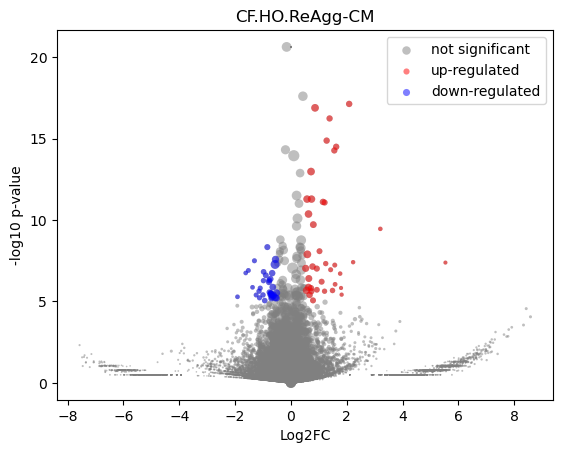

The data file committed next to this chart (first rows):
gene	mean	HO_mean	HO_positive_frac	ReAgg-CM_mean	ReAgg-CM_positive_frac	log2FC	-log10 p-val	is_significant
MIR1302-2HG	7.4942363e-10	-1.3096724e-10	0.0	2.910383e-10	0.0	6.01938e-06	20.63	0
FAM138A	7.4942363e-10	-1.3096724e-10	0.0	2.910383e-10	0.0	6.01938e-06	20.63	0
OR4F5	7.4942363e-10	-1.3096724e-10	0.0	2.910383e-10	0.0	6.01938e-06	20.63	0
AL627309.1	0.004322	0.005645	0.0102	0.003688	0.00489	-0.6007	0.1635	0
AL627309.3	0.0007603	0.002347	0.005102	2.910383e-10	0.0	-4.613	0.4968	0
AL627309.2	7.4942363e-10	-1.3096724e-10	0.0	2.910383e-10	0.0	6.01938e-06	20.63	0
AL627309.5	0.05486	0.05604	0.102	0.05429	0.07335	-0.04564	0.03951	0
AL627309.4	0.005126	0.002814	0.005102	0.006234	0.007335	1.12	0.3375	0
AP006222.2	7.4942363e-10	-1.3096724e-10	0.0	2.910383e-10	0.0	6.01938e-06	20.63	0
AL732372.1	7.4942363e-10	-1.3096724e-10	0.0	2.910383e-10	0.0	6.01938e-06	20.63	0
OR4F29	7.4942363e-10	-1.3096724e-10	0.0	2.910383e-10	0.0	6.01938e-06	20.63	0
AC114498.1	7.4942363e-10	-1.3096724e-10	0.0	2.910383e-10	0.0	6.01938e-06	20.63	0
OR4F16	7.4942363e-10	-1.3096724e-10	0.0	2.910383e-10	0.0	6.01938e-06	20.63	0
AL669831.2	7.4942363e-10	-1.3096724e-10	0.0	2.910383e-10	0.0	6.01938e-06	20.63	0
LINC01409	0.04715	0.02765	0.04592	0.05649	0.08068	1.028	1.42	0
FAM87B	7.4942363e-10	-1.3096724e-10	0.0	2.910383e-10	0.0	6.01938e-06	20.63	0
LINC01128	0.1025	0.134	0.2092	0.08746	0.1125	-0.6146	1.282	0
LINC00115	0.01581	0.015	0.02551	0.0162	0.02445	0.1104	0.04998	0
FAM41C	0.005175	0.003251	0.005102	0.006097	0.007335	0.8869	0.257	0
AL645608.6	0.001091	0.003368	0.005102	2.910383e-10	0.0	-5.116	0.4968	0
AL645608.2	0.01083	0.03098	0.03571	0.00118	0.002445	-4.601	1.789	0
AL645608.4	0.002766	0.004696	0.005102	0.001841	0.002445	-1.305	0.2427	0
LINC02593	0.008618	0.008999	0.01531	0.008436	0.00978	-0.09215	0.02973	0
SAMD11	0.06727	0.06211	0.09184	0.06974	0.0978	0.1667	0.1684	0
NOC2L	0.2475	0.2652	0.3673	0.239	0.3178	-0.1502	0.3697	0
KLHL17	0.02623	0.02618	0.04592	0.02626	0.03667	0.004238	0.002377	0
PLEKHN1	0.003259	0.002455	0.005102	0.003645	0.00489	0.5514	0.1293	0
PERM1	0.0008744	0.002699	0.005102	2.910383e-10	0.0	-4.807	0.4968	0
AL645608.7	0.003239	0.006559	0.0102	0.001648	0.002445	-1.93	0.4954	0
HES4	0.4717	0.4643	0.4847	0.4752	0.489	0.03358	0.08784	0
ISG15	0.2541	0.2432	0.3112	0.2593	0.3154	0.09276	0.1798	0
AL645608.1	7.4942363e-10	-1.3096724e-10	0.0	2.910383e-10	0.0	6.01938e-06	20.63	0
AGRN	0.1495	0.1923	0.2857	0.129	0.1785	-0.5761	1.676	0
AL645608.5	7.4942363e-10	-1.3096724e-10	0.0	2.910383e-10	0.0	6.01938e-06	20.63	0
AL645608.8	7.4942363e-10	-1.3096724e-10	0.0	2.910383e-10	0.0	6.01938e-06	20.63	0
RNF223	7.4942363e-10	-1.3096724e-10	0.0	2.910383e-10	0.0	6.01938e-06	20.63	0
C1orf159	0.01882	0.02382	0.04082	0.01643	0.02689	-0.533	0.3342	0
AL390719.3	7.4942363e-10	-1.3096724e-10	0.0	2.910383e-10	0.0	6.01938e-06	20.63	0
LINC01342	7.4942363e-10	-1.3096724e-10	0.0	2.910383e-10	0.0	6.01938e-06	20.63	0
AL390719.2	7.4942363e-10	-1.3096724e-10	0.0	2.910383e-10	0.0	6.01938e-06	20.63	0
TTLL10-AS1	7.4942363e-10	-1.3096724e-10	0.0	2.910383e-10	0.0	6.01938e-06	20.63	0
TTLL10	7.4942363e-10	-1.3096724e-10	0.0	2.910383e-10	0.0	6.01938e-06	20.63	0
TNFRSF18	0.006707	0.006672	0.0102	0.006724	0.007335	0.01098	0.002927	0
TNFRSF4	7.4942363e-10	-1.3096724e-10	0.0	2.910383e-10	0.0	6.01938e-06	20.63	0
SDF4	0.964	0.9734	0.8571	0.9594	0.8117	-0.02094	0.1152	0
B3GALT6	0.2015	0.2652	0.3827	0.171	0.2469	-0.6335	2.636	0
C1QTNF12	0.01525	0.01972	0.03061	0.01311	0.01956	-0.5849	0.3215	0
AL162741.1	0.001163	-1.3096724e-10	0.0	0.00172	0.002445	4.186	0.4977	0
UBE2J2	0.3108	0.3053	0.4337	0.3134	0.3814	0.03744	0.08728	0
LINC01786	0.001582	0.002167	0.005102	0.001301	0.002445	-0.694	0.1354	0
SCNN1D	0.0002242	-1.3096724e-10	0.0	0.0003317	0.002445	2.11	0.4977	0
ACAP3	0.08923	0.08735	0.148	0.09013	0.1394	0.0452	0.05226	0
PUSL1	0.1299	0.1239	0.2092	0.1328	0.1858	0.1001	0.1543	0
INTS11	0.2133	0.1856	0.2755	0.2266	0.2934	0.288	0.7854	0
AL139287.1	0.001065	-1.3096724e-10	0.0	0.001576	0.002445	4.067	0.4977	0
CPTP	0.1001	0.1076	0.1633	0.09648	0.1296	-0.1576	0.2086	0
TAS1R3	0.001201	-1.3096724e-10	0.0	0.001776	0.002445	4.23	0.4977	0
DVL1	0.0816	0.1001	0.1582	0.07272	0.1002	-0.4607	0.723	0
MXRA8	0.1932	0.1989	0.2602	0.1904	0.2421	-0.06301	0.1041	0
AURKAIP1	0.8687	0.8312	0.8061	0.8867	0.7775	0.09325	0.648	0
... 36,541 more rows
